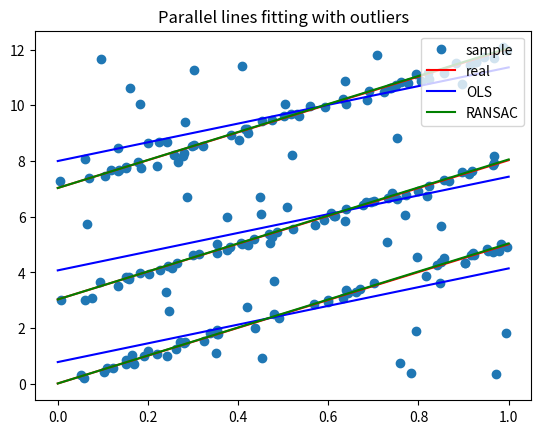

Python code for this plot:
import numpy as np
import matplotlib.pyplot as plt

def get_parallel_line_data(k, b, n = 50, sigma = 0.1, n_outlier = 50):
    b.sort()
    global m # m lines
    m = len(b)
    x = np.random.uniform(0, 1, m * n + n_outlier)
    y = np.zeros(m * n + n_outlier)

    for i in range(m):
        y[i*n : i*n+n] = k * x[i*n : i*n+n] + np.random.normal(b[i], sigma, n)
    y[-n_outlier:] = np.random.uniform(b[0], k + b[-1], n_outlier)
    return np.array([x, y]).T

def OLS(data):
    X = np.c_[np.ones(len(data)), data[:, 0]]
    Y = data[:, 1]
    theta = np.linalg.inv(np.dot(X.T, X)).dot(X.T).dot(Y)
    k = theta[1]
    dt = Y - k * X[:, 1]
    dt.sort()
    n = len(data) // m
    b = [dt[i*n : i*n + n].mean() for i in range(m)]
    return b, k

def dis(x, y, A, B, C):
    return abs(A * x + B * y + C) / np.sqrt(A ** 2 + B ** 2)

def RANSAC(data, thr, K):
    X, Y = data[:, 0], data[:, 1]
    num = len(data)
    k = 0
    cnt_max = 0
    for rnd in range(K):
        cnt = 0
        p1 = np.random.randint(num)
        p2 = np.random.randint(num)
        while p1 == p2: p2 = np.random.randint(num)
        k_now = (Y[p1] - Y[p2]) / (X[p1] - X[p2])
        b_now = Y[p1] - k_now * X[p1]
        for i in range(num):
            if dis(X[i], Y[i], k_now, -1, b_now) < thr: cnt += 1
        if cnt > cnt_max:
            cnt_max = cnt
            k = k_now
    dt = Y - k * X
    dt.sort()
    n = num // m
    for i in range(m):
        arr = np.array(dt[i*n : i*n + n])
        cnt_max = 0
        for j in range(n):
            cnt = ((arr[j] - thr < arr) & (arr < arr[j] + thr)).sum()
            if cnt > cnt_max:
                cnt_max = cnt
                b[i] = arr[j]
    return b, k

if __name__ == "__main__":
    k = 5
    b = [0, 3, 7]
    data = get_parallel_line_data(k, b)
    b_ols, k_ols = OLS(data)
    b_ransac, k_ransac = RANSAC(data, 0.01, 10000)

    plt.plot(data[:, 0], data[:, 1], 'o', label='sample')
    X0 = np.array([0, 1])
    for i in range(m):
        if i == 0:
            plt.plot(X0, k * X0 + b[i], 'r', label='real')
            plt.plot(X0, k_ols * X0 + b_ols[i], 'b', label='OLS')
            plt.plot(X0, k_ransac * X0 + b_ransac[i], 'g', label='RANSAC')
        else:
            plt.plot(X0, k * X0 + b[i], 'r')
            plt.plot(X0, k_ols * X0 + b_ols[i], 'b')
            plt.plot(X0, k_ransac * X0 + b_ransac[i], 'g')
    plt.legend(loc=1)
    plt.title('Parallel lines fitting with outliers')
    plt.show()